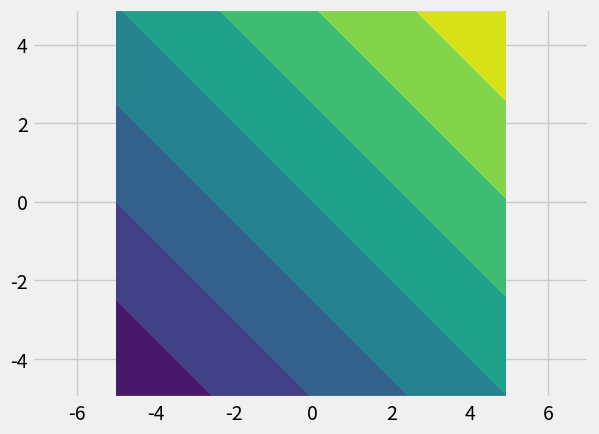

Write Python code to recreate this figure.
#!/usr/bin/python
# -*- coding: utf-8 -*-
#[email redacted]
"""
两个向量相乘
"""
print(__doc__)

import matplotlib.pyplot as plt
import matplotlib as mpl
import numpy as np
import matplotlib.animation as animation
#调整图片风格
mpl.style.use('fivethirtyeight')
#定义xy网格，用于绘制等值线图
x_min, x_max = - 5,  + 5
y_min, y_max = - 5,  + 5
xx, yy = np.meshgrid(np.arange(x_min, x_max, 0.1),
                     np.arange(y_min, y_max, 0.1))
# 

fig = plt.figure()
ax = fig.add_subplot(111)
p = np.c_[xx.ravel(), yy.ravel()]
d = np.array([[1.], [1.]])
Z = np.dot(p, d)
Z = Z.reshape(xx.shape)
surf = ax.contourf(xx, yy, Z)
ax.set_xlim(-5, 5)
ax.set_ylim(-5, 5)

plt.axis("equal")
plt.show()
